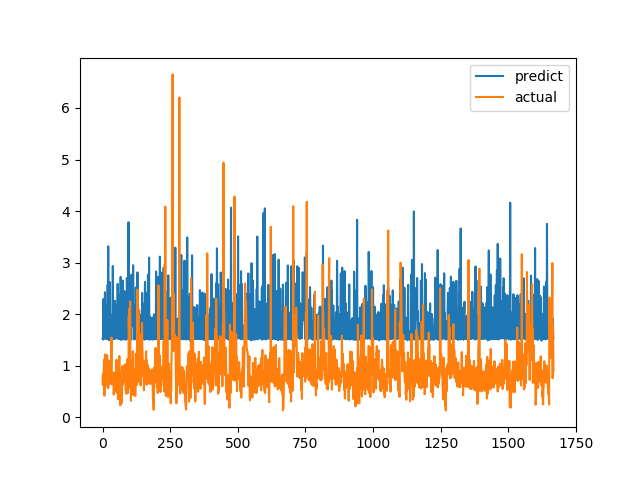

The data file committed next to this chart (first rows):
predict, actual
1.526, 0.7893
1.513, 0.6238
1.505, 0.6915
2.29, 0.8558
1.529, 0.7094
1.527, 1.015
1.522, 1.116
1.539, 0.4183
2.115, 1.002
2.426, 1.219
1.531, 1.143
1.538, 0.6528
2.013, 0.6747
1.526, 0.601
1.858, 0.6695
1.649, 0.6538
2.168, 0.7814
1.517, 1.206
1.847, 0.8469
2.574, 0.8286
1.525, 0.6482
3.316, 0.5624
1.507, 0.7183
1.515, 1.1
1.498, 0.9542
1.78, 0.729
1.789, 0.6694
2.621, 0.8631
1.79, 0.6465
1.526, 0.8223
1.514, 0.9236
1.905, 0.8301
1.525, 1.067
1.987, 1.546
1.535, 0.6827
1.519, 0.6386
1.526, 0.6464
2.134, 0.6881
2.934, 0.7274
1.782, 0.65
1.521, 0.8694
1.53, 0.4409
1.524, 0.4519
1.514, 0.7575
1.526, 0.4952
1.912, 0.6851
2.258, 0.7244
1.527, 0.8654
1.53, 0.74
2.04, 0.8071
2.175, 0.8204
2.125, 1.114
1.535, 1.109
1.537, 0.4751
1.659, 1.039
1.933, 0.9458
2.586, 0.7878
1.524, 0.3505
1.52, 0.9368
1.53, 0.9868
... 1,608 more rows
